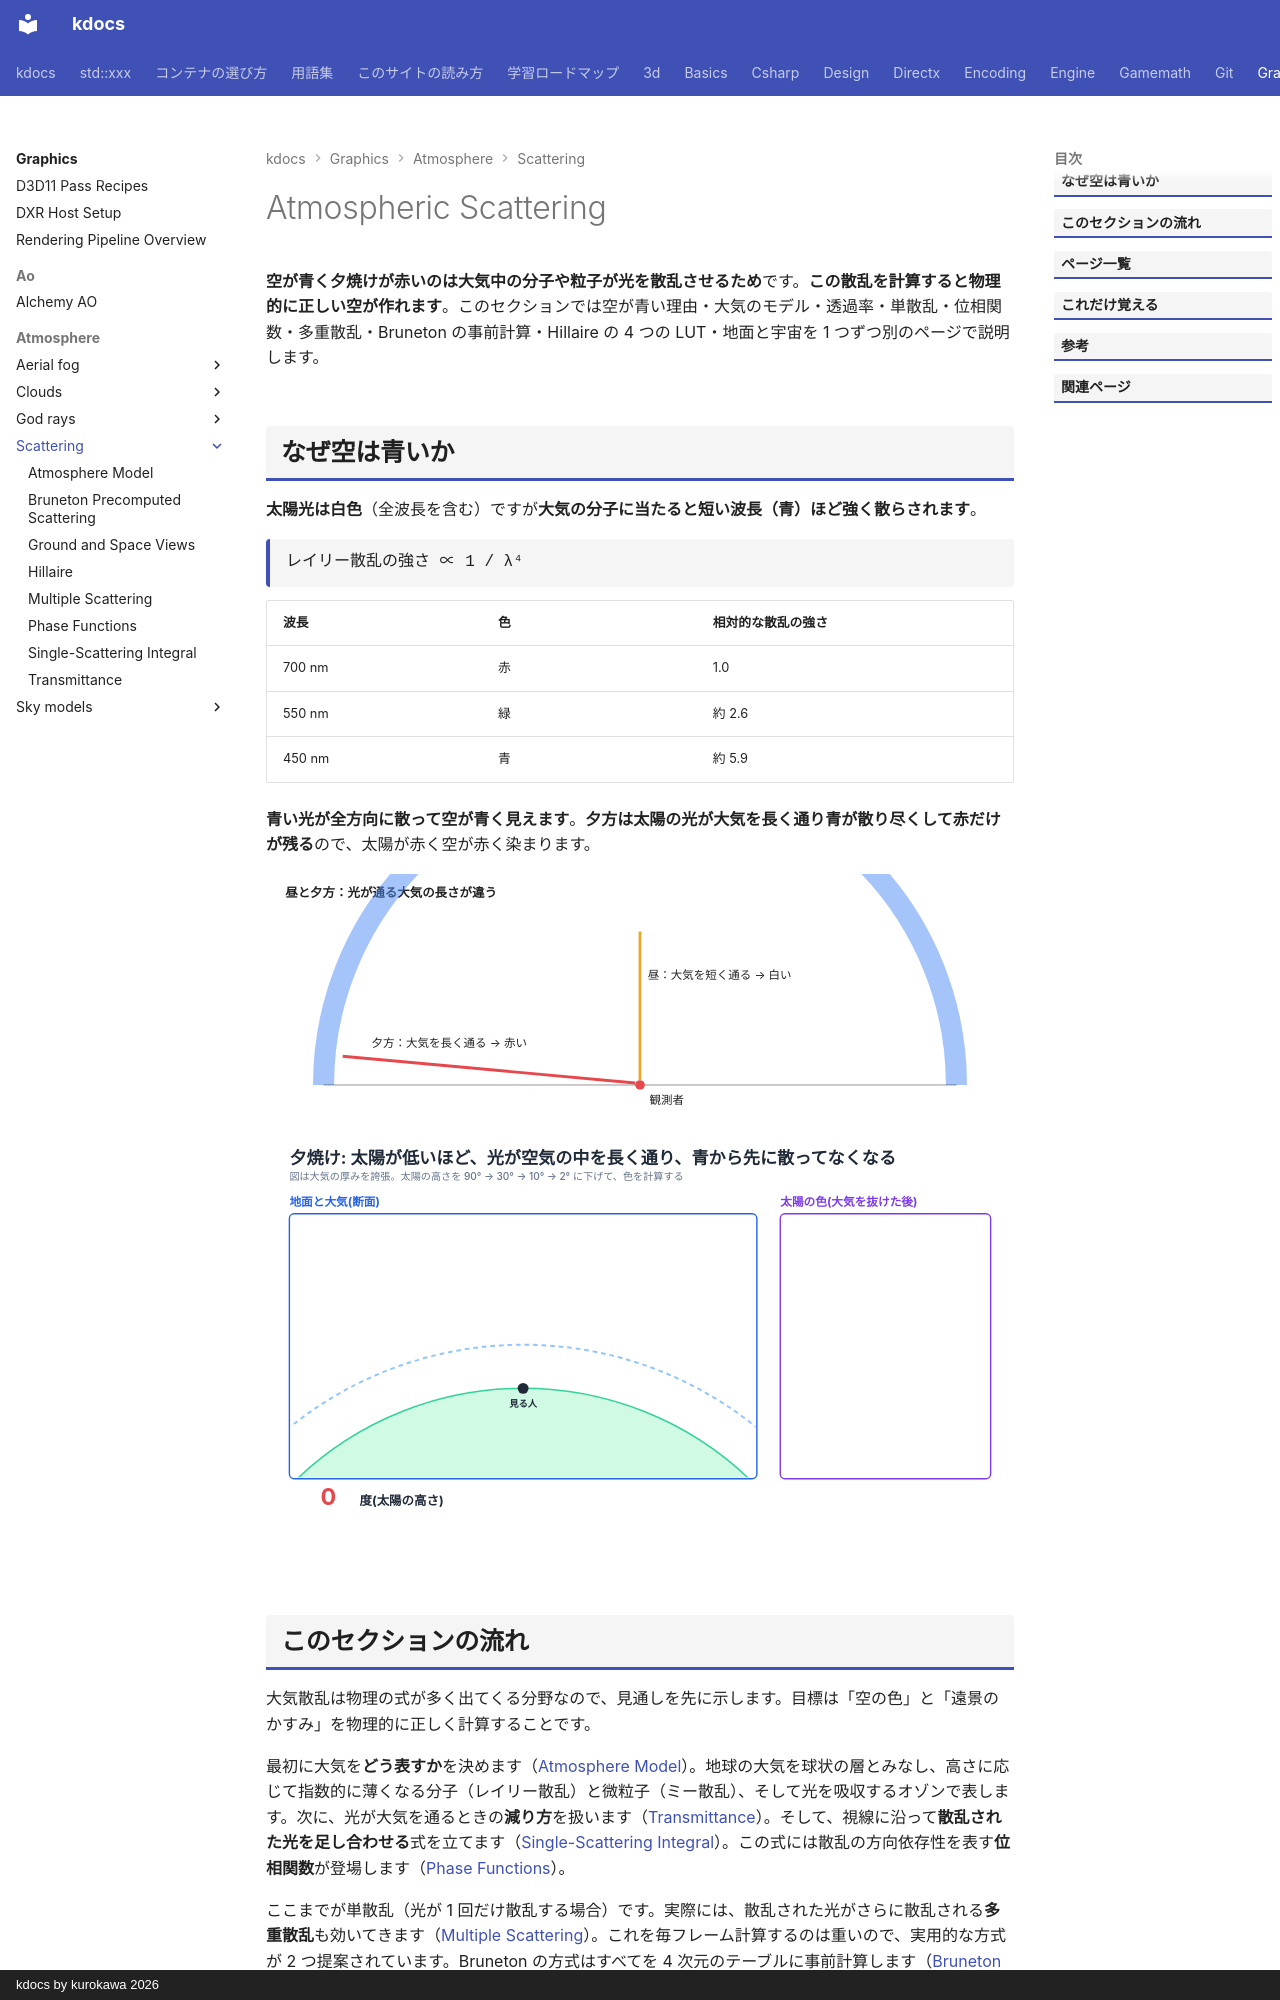

repository: qwzxdf/kdocs · page: graphics/atmosphere/scattering/index.html · generator: mkdocs · copyright: kdocs by kurokawa 2026

---
title: Atmospheric Scattering
tags:
  - 描画
---

# Atmospheric Scattering

<strong>空が青く夕焼けが赤いのは大気中の分子や粒子が光を散乱させるため</strong>です。<strong>この散乱を計算すると物理的に正しい空が作れます</strong>。このセクションでは空が青い理由・大気のモデル・透過率・単散乱・位相関数・多重散乱・Bruneton の事前計算・Hillaire の 4 つの LUT・地面と宇宙を 1 つずつ別のページで説明します。
